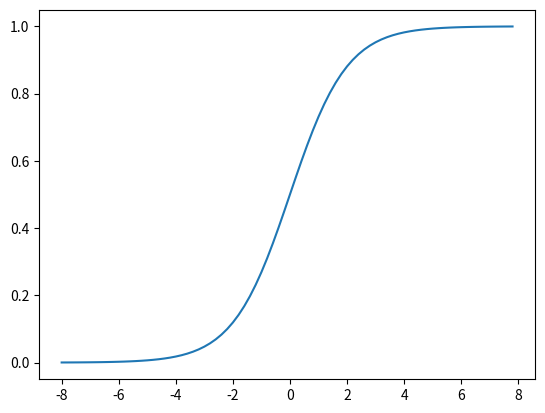

Write the Python code that produced this figure.
import matplotlib.pyplot as plt
import numpy as np
 
 
def sigmoid(x):
    # 直接返回sigmoid函数
    return 1. / (1. + np.exp(-x))
 
 
def plot_sigmoid():
    # param:起点，终点，间距
    x = np.arange(-8, 8, 0.2)
    y = sigmoid(x)
    plt.plot(x, y)
    plt.show()
 
 
if __name__ == '__main__':
    plot_sigmoid()

